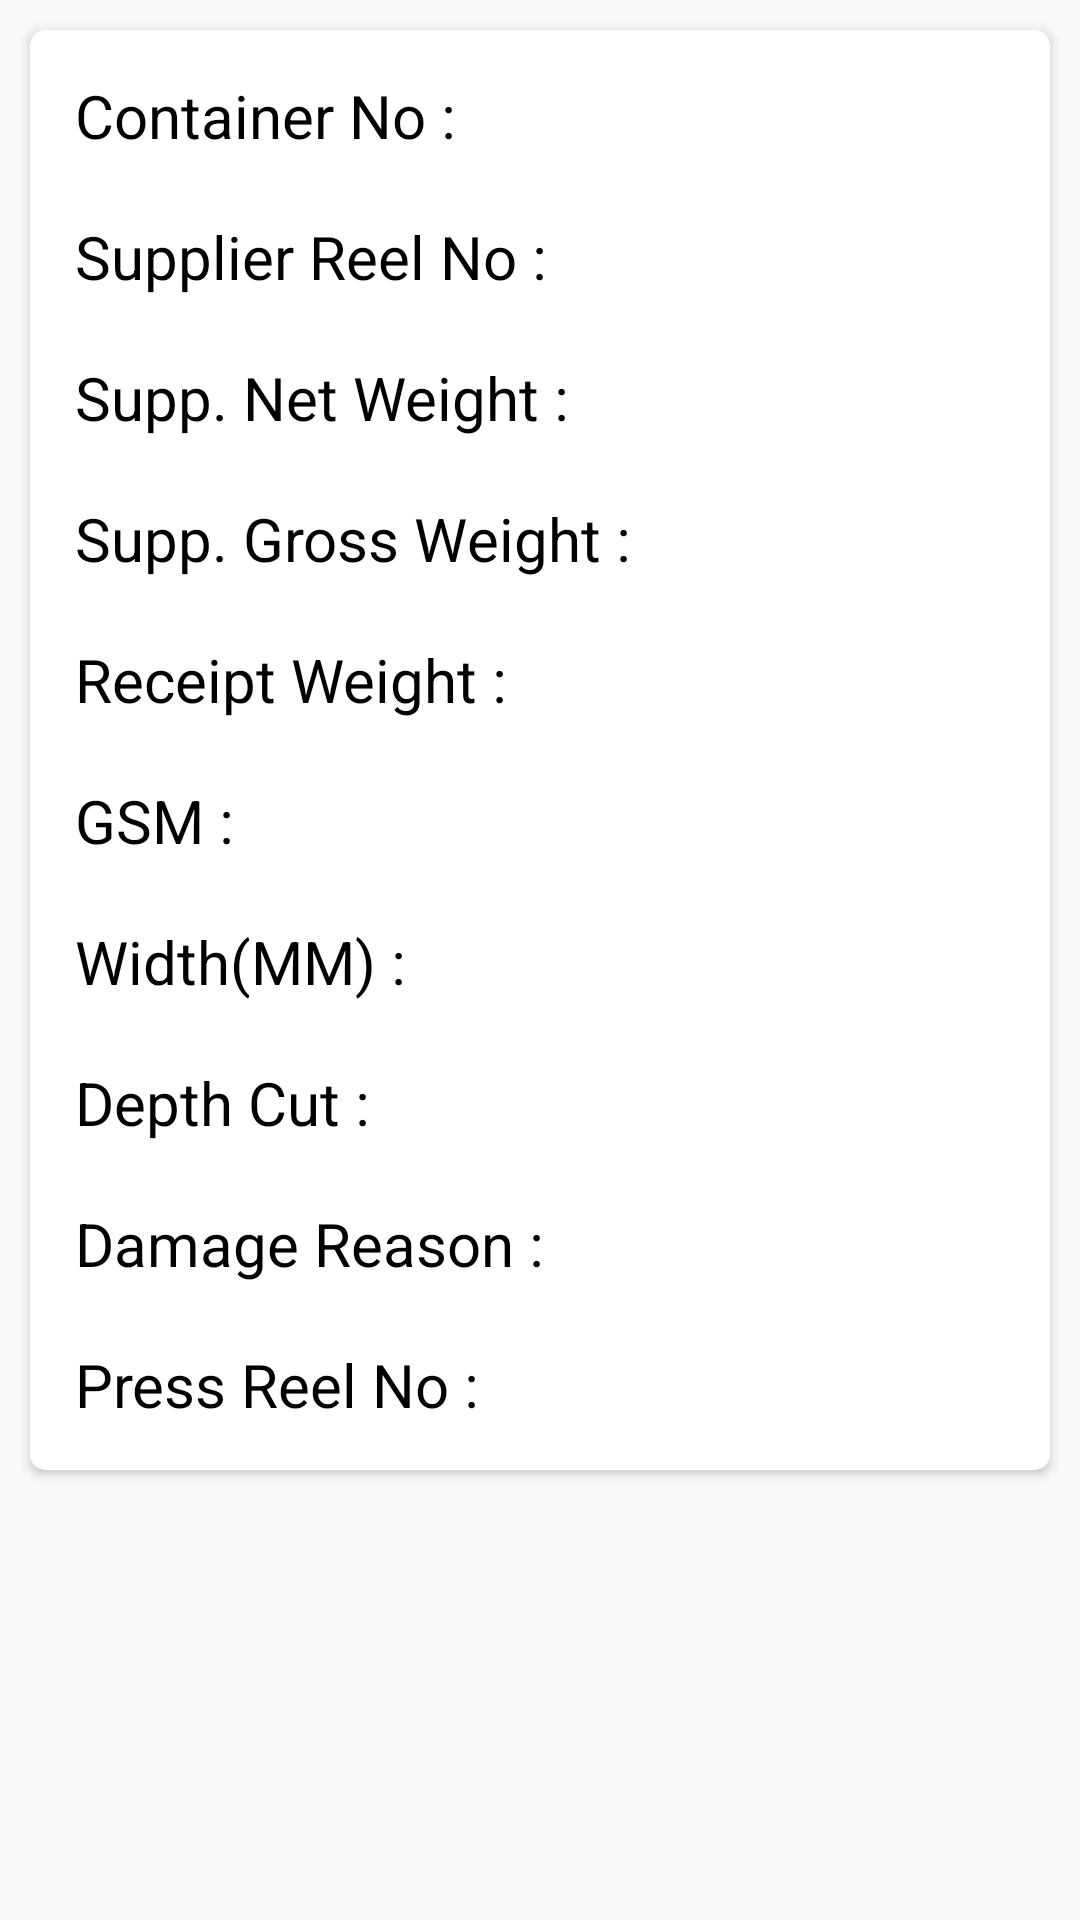

The Android layout XML behind this screen, and the referenced resources:
<!-- AndroidManifest.xml: application theme AppTheme -->
<!-- res/layout/layout_list.xml -->
<?xml version="1.0" encoding="utf-8"?>
<layout xmlns:app="http://schemas.android.com/apk/res-auto">


<LinearLayout xmlns:android="http://schemas.android.com/apk/res/android"
    android:orientation="vertical"
    android:layout_width="match_parent"
    android:layout_height="wrap_content">

    <androidx.cardview.widget.CardView
        android:id="@+id/card"
        android:layout_width="match_parent"
        android:layout_height="wrap_content"
        android:layout_marginTop="5dp"
        android:elevation="5dp"
        android:layout_margin="10dp"
        app:cardCornerRadius="5dp">

   <LinearLayout
       android:layout_width="match_parent"
       android:layout_height="wrap_content"
       android:layout_margin="5dp"
       android:orientation="vertical">


    <LinearLayout
        android:layout_width="match_parent"
        android:layout_height="wrap_content"
        android:orientation="horizontal"
        android:padding="10dp"
        android:layout_margin="0dp">

        <TextView
            android:layout_width="wrap_content"
            android:layout_height="wrap_content"
            android:text="Container No :"
            android:textColor="#000"
            android:textSize="20sp"/>

        <TextView
            android:id="@+id/txtConter"
            android:layout_width="wrap_content"
            android:layout_height="wrap_content"
            android:layout_marginStart="30dp"
            android:textColor="#000"
            android:textSize="20sp" />

    </LinearLayout>

        <LinearLayout
            android:layout_width="match_parent"
            android:layout_height="wrap_content"
            android:orientation="horizontal"
            android:padding="10dp"
            android:layout_marginTop="0dp"
            android:layout_margin="0dp">

            <TextView
                android:layout_width="wrap_content"
                android:layout_height="wrap_content"
                android:text="Supplier Reel No :"
                android:textColor="#000"
                android:textSize="20sp"
                />

            <TextView
                android:id="@+id/txtSuppierNo"
                android:layout_width="wrap_content"
                android:layout_height="wrap_content"
                android:layout_marginStart="15dp"
                android:textColor="#000"
                android:textSize="20sp" />

        </LinearLayout>

       <LinearLayout
           android:layout_width="match_parent"
           android:layout_height="wrap_content"
           android:orientation="horizontal"
           android:padding="10dp"
           android:layout_marginTop="0dp"
           android:layout_margin="0dp">

           <TextView
               android:id="@+id/gsm"
               android:layout_width="wrap_content"
               android:layout_height="wrap_content"
               android:text="Supp. Net Weight :"
               android:textColor="#000"
               android:textSize="20sp"/>

           <TextView
               android:id="@+id/txtgrooswt"
               android:layout_width="wrap_content"
               android:layout_height="wrap_content"
               android:layout_marginStart="30dp"
               android:textColor="#000"
               android:textSize="20sp" />

       </LinearLayout>

       <LinearLayout
           android:layout_width="match_parent"
           android:layout_height="wrap_content"
           android:orientation="horizontal"
           android:padding="10dp"
           android:layout_marginTop="0dp"
           android:layout_margin="0dp">

           <TextView
               android:id="@+id/gsmm"
               android:layout_width="wrap_content"
               android:layout_height="wrap_content"
               android:text="Supp. Gross Weight :"
               android:textColor="#000"
               android:textSize="20sp"/>

           <TextView
               android:id="@+id/txtgrooswtt"
               android:layout_width="wrap_content"
               android:layout_height="wrap_content"
               android:layout_marginStart="30dp"
               android:textColor="#000"
               android:textSize="20sp" />

       </LinearLayout>






       <LinearLayout
           android:layout_width="match_parent"
           android:layout_height="wrap_content"
           android:orientation="horizontal"
           android:padding="10dp"
           android:layout_marginTop="0dp"
           android:layout_margin="0dp">

           <TextView
               android:layout_width="wrap_content"
               android:layout_height="wrap_content"
               android:text="Receipt Weight :"
               android:textColor="#000"
               android:textSize="20sp"/>

           <TextView
               android:id="@+id/txtsppnetwt"
               android:layout_width="wrap_content"
               android:layout_height="wrap_content"
               android:layout_marginStart="30dp"
               android:textColor="#000"
               android:textSize="20sp"/>

       </LinearLayout>


       <LinearLayout
           android:layout_width="match_parent"
           android:layout_height="wrap_content"
           android:orientation="horizontal"
           android:padding="10dp"
           android:layout_marginTop="0dp"
           android:layout_margin="0dp">

           <TextView
               android:layout_width="wrap_content"
               android:layout_height="wrap_content"
               android:text="GSM :"
               android:textColor="#000"
               android:textSize="20sp"/>

           <TextView
               android:id="@+id/txtreel"
               android:layout_width="wrap_content"
               android:layout_height="wrap_content"
               android:layout_marginStart="30dp"
               android:textColor="#000"
               android:textSize="20sp">

           </TextView>

       </LinearLayout>

       <LinearLayout
           android:layout_width="match_parent"
           android:layout_height="wrap_content"
           android:orientation="horizontal"
           android:padding="10dp"
           android:layout_marginTop="0dp"
           android:layout_margin="0dp">

           <TextView
               android:layout_width="wrap_content"
               android:layout_height="wrap_content"
               android:text="Width(MM) :"
               android:textColor="#000"
               android:textSize="20sp"/>

           <TextView
               android:id="@+id/txtreelmm"
               android:layout_width="wrap_content"
               android:layout_height="wrap_content"
               android:layout_marginStart="30dp"
               android:textColor="#000"
               android:textSize="20sp" />

       </LinearLayout>



       <LinearLayout
           android:layout_width="match_parent"
           android:layout_height="wrap_content"
           android:orientation="horizontal"
           android:padding="10dp"
           android:layout_marginTop="0dp"
           android:layout_margin="0dp">

           <TextView
               android:layout_width="wrap_content"
               android:layout_height="wrap_content"
               android:text="Depth Cut :"
               android:textColor="#000"
               android:textSize="20sp"/>

           <TextView
               android:id="@+id/txtDepthcut"
               android:layout_width="wrap_content"
               android:layout_height="wrap_content"
               android:layout_marginStart="30dp"
               android:textColor="#000"
               android:textSize="20sp" />

       </LinearLayout>


       <LinearLayout
           android:layout_width="match_parent"
           android:layout_height="wrap_content"
           android:orientation="horizontal"
           android:padding="10dp"
           android:layout_marginTop="0dp"
           android:layout_margin="0dp">

           <TextView
               android:layout_width="wrap_content"
               android:layout_height="wrap_content"
               android:text="Damage Reason :"
               android:textColor="#000"
               android:textSize="20sp"/>

           <TextView
               android:id="@+id/txtDepthcutreason"
               android:layout_width="wrap_content"
               android:layout_height="wrap_content"
               android:layout_marginStart="30dp"
               android:textColor="#000"
               android:textSize="20sp" />

       </LinearLayout>


       <LinearLayout
           android:layout_width="match_parent"
           android:layout_height="wrap_content"
           android:orientation="horizontal"
           android:padding="10dp"
           android:layout_marginTop="0dp"
           android:layout_margin="0dp">

           <TextView
               android:layout_width="wrap_content"
               android:layout_height="wrap_content"
               android:text="Press Reel No :"
               android:textColor="#000"
               android:textSize="20sp"/>

           <TextView
               android:id="@+id/pressrealno"
               android:layout_width="wrap_content"
               android:layout_height="wrap_content"
               android:layout_marginStart="30dp"
               android:textColor="#000"
               android:textSize="20sp" />

       </LinearLayout>



   </LinearLayout>

    </androidx.cardview.widget.CardView>

</LinearLayout>


</layout>
<!-- resources referenced by this layout -->
<resources>
  <style name="AppTheme" parent="Theme.AppCompat.Light.NoActionBar">
          
          <item name="colorPrimary">@color/colorPrimary</item>
          <item name="colorPrimaryDark">@color/colorPrimaryDark</item>
          <item name="colorAccent">@color/colorAccent</item>
      </style>
  <color name="colorPrimary">#F30621</color>
  <color name="colorPrimaryDark">#DA0246</color>
  <color name="colorAccent">#160209</color>
</resources>
